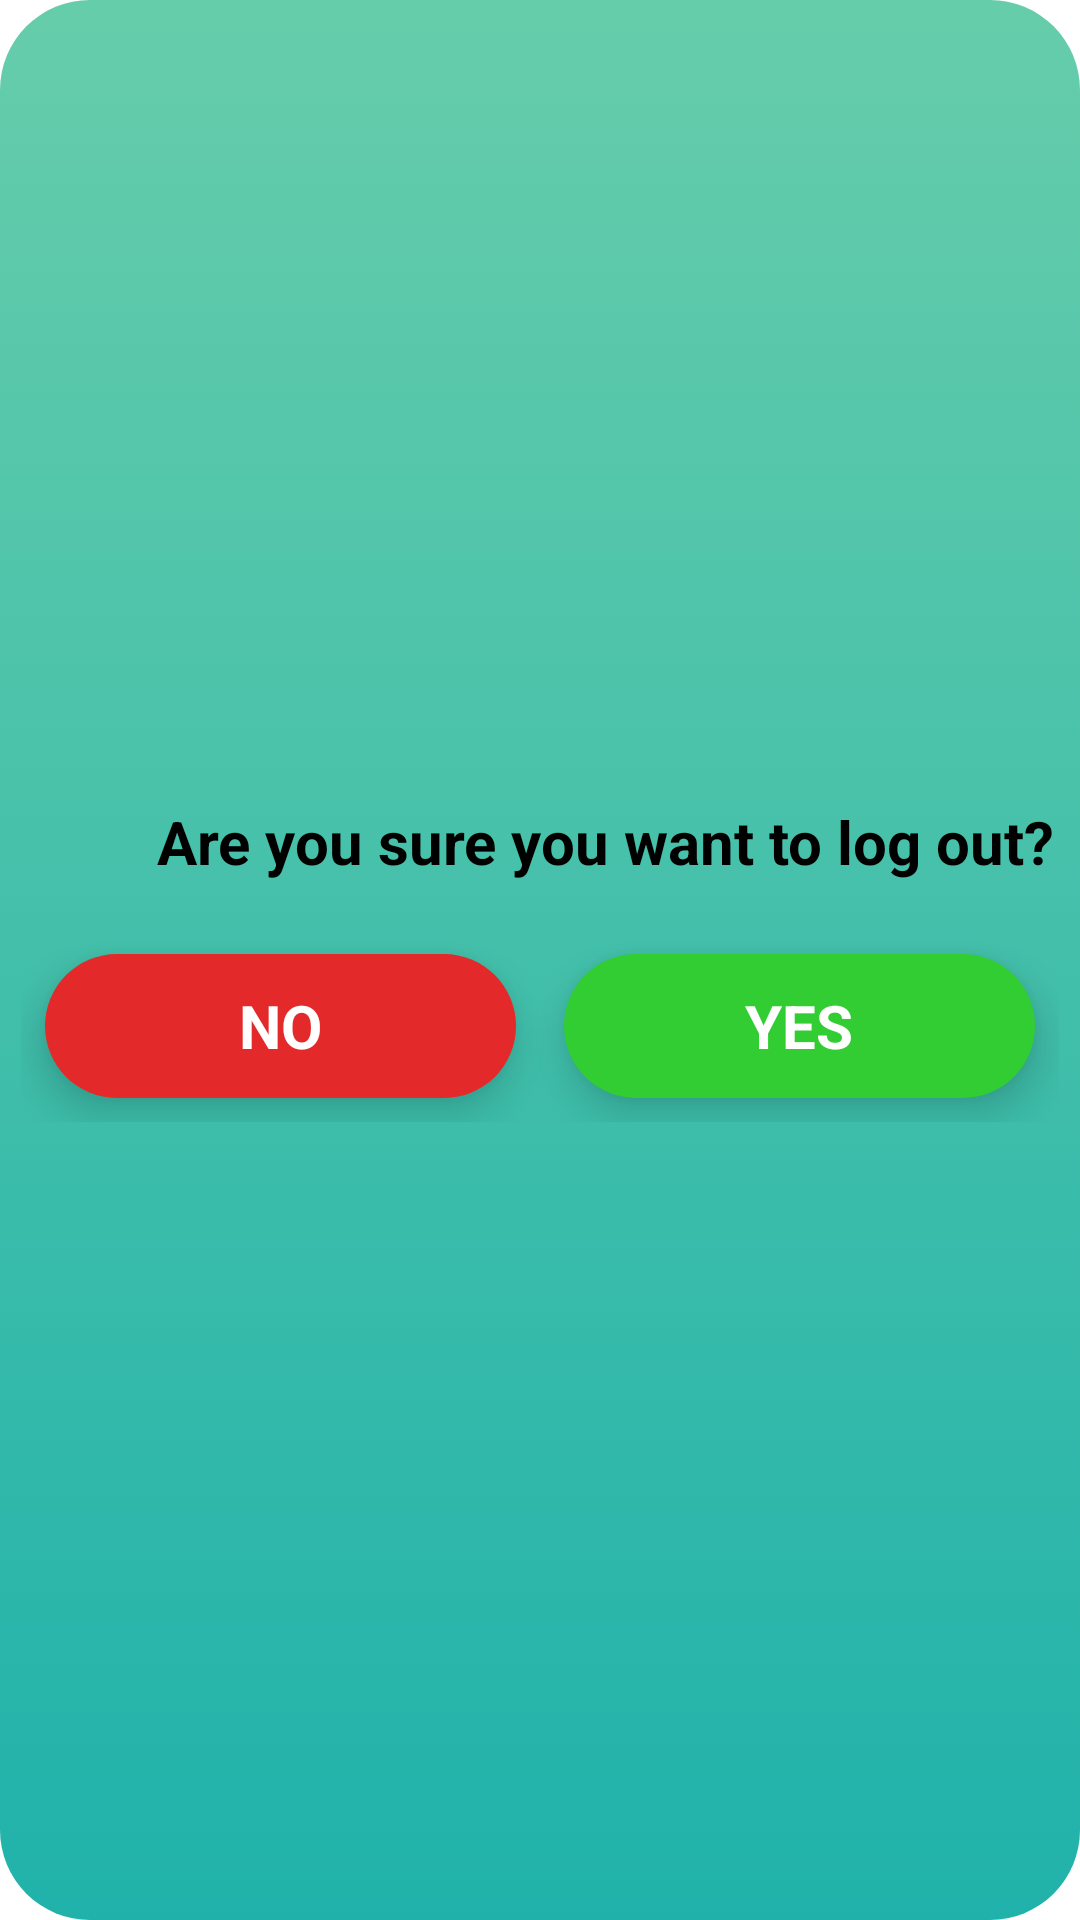

This screen was rendered from an Android layout file. Write that file and the resources it references.
<!-- AndroidManifest.xml: application theme Theme.FoodDeliveryService -->
<!-- res/layout/profile_user_logout.xml -->
<?xml version="1.0" encoding="utf-8"?>
<androidx.constraintlayout.widget.ConstraintLayout xmlns:android="http://schemas.android.com/apk/res/android"
    xmlns:app="http://schemas.android.com/apk/res-auto"
    xmlns:tools="http://schemas.android.com/tools"
    android:layout_width="match_parent"
    android:layout_height="wrap_content"
    android:background="@drawable/only_user_logout"
    android:layout_gravity="center"
    android:orientation="horizontal">

    <LinearLayout
        android:layout_width="match_parent"
        android:layout_height="wrap_content"
        android:layout_gravity="center"
        android:orientation="vertical"
        app:layout_constraintBottom_toBottomOf="parent"
        app:layout_constraintEnd_toEndOf="parent"
        app:layout_constraintStart_toStartOf="parent"
        app:layout_constraintTop_toTopOf="parent">

        <TextView
            android:layout_width="match_parent"
            android:layout_height="wrap_content"
            android:layout_gravity="center"
            android:layout_marginTop="0dp"
            android:layout_marginStart="29.5dp"
            android:text="Are you sure you want to log out?"
            android:textSize="20dp"
            android:padding="8dp"
            android:textColor="@color/black_black"
            android:textStyle="bold" />

        <LinearLayout
            android:layout_width="match_parent"
            android:layout_height="wrap_content"
            android:layout_marginTop="1dp"
            android:orientation="horizontal"
            android:weightSum="2"
            android:padding="7dp">

            
            <TextView
                android:id="@+id/textViewNo"
                android:layout_width="match_parent"
                android:layout_height="48dp"
                android:layout_gravity="center"
                android:layout_margin="8dp"
                android:layout_weight="1"
                android:background="@drawable/orange_button"
                android:backgroundTint="@color/pff_red_red"
                android:elevation="8dp"
                android:gravity="center"
                android:text="NO"
                android:textSize="20sp"
                android:textColor="@color/white_white"
                android:textStyle="bold" />

            
            <TextView
                android:id="@+id/textViewYes"
                android:layout_width="match_parent"
                android:layout_height="48dp"
                android:layout_gravity="center"
                android:layout_margin="8dp"
                android:layout_weight="1"
                android:background="@drawable/orange_button"
                android:backgroundTint="#32CD32"
                android:elevation="8dp"
                android:gravity="center"
                android:text="YES"
                android:textSize="20sp"
                android:textColor="@color/white_white"
                android:textStyle="bold" />

        </LinearLayout>

    </LinearLayout>

</androidx.constraintlayout.widget.ConstraintLayout>
<!-- resources referenced by this layout -->
<resources>
  <color name="black_black">#FF000000</color>
  <color name="pff_red_red">#e32929</color>
  <color name="white_white">#FFFFFFFF</color>
  <!-- drawable only_user_logout (drawable) -->
  <?xml version="1.0" encoding="utf-8"?>
  <selector xmlns:android="http://schemas.android.com/apk/res/android">
      <item>
          <shape android:shape="rectangle">
              <gradient android:startColor="#66cdaa"
                  android:endColor="#20b2aa" android:angle="270"/>
              <corners android:radius="30dp"/>
          </shape>
      </item>
  </selector>
  <!-- drawable orange_button (drawable) -->
  <?xml version="1.0" encoding="utf-8"?>
  <selector xmlns:android="http://schemas.android.com/apk/res/android">
  <item>
      <shape android:shape="rectangle">
          <solid android:color="#FF5e00" />
          <corners android:radius="50dp" />
      </shape>
  </item>
  </selector>
  <style name="Theme.FoodDeliveryService" parent="Base.Theme.FoodDeliveryService" />
  <style name="Base.Theme.FoodDeliveryService" parent="Theme.MaterialComponents.Light.NoActionBar">
          <item name="colorPrimary">@color/white_white</item>
          
      </style>
</resources>
